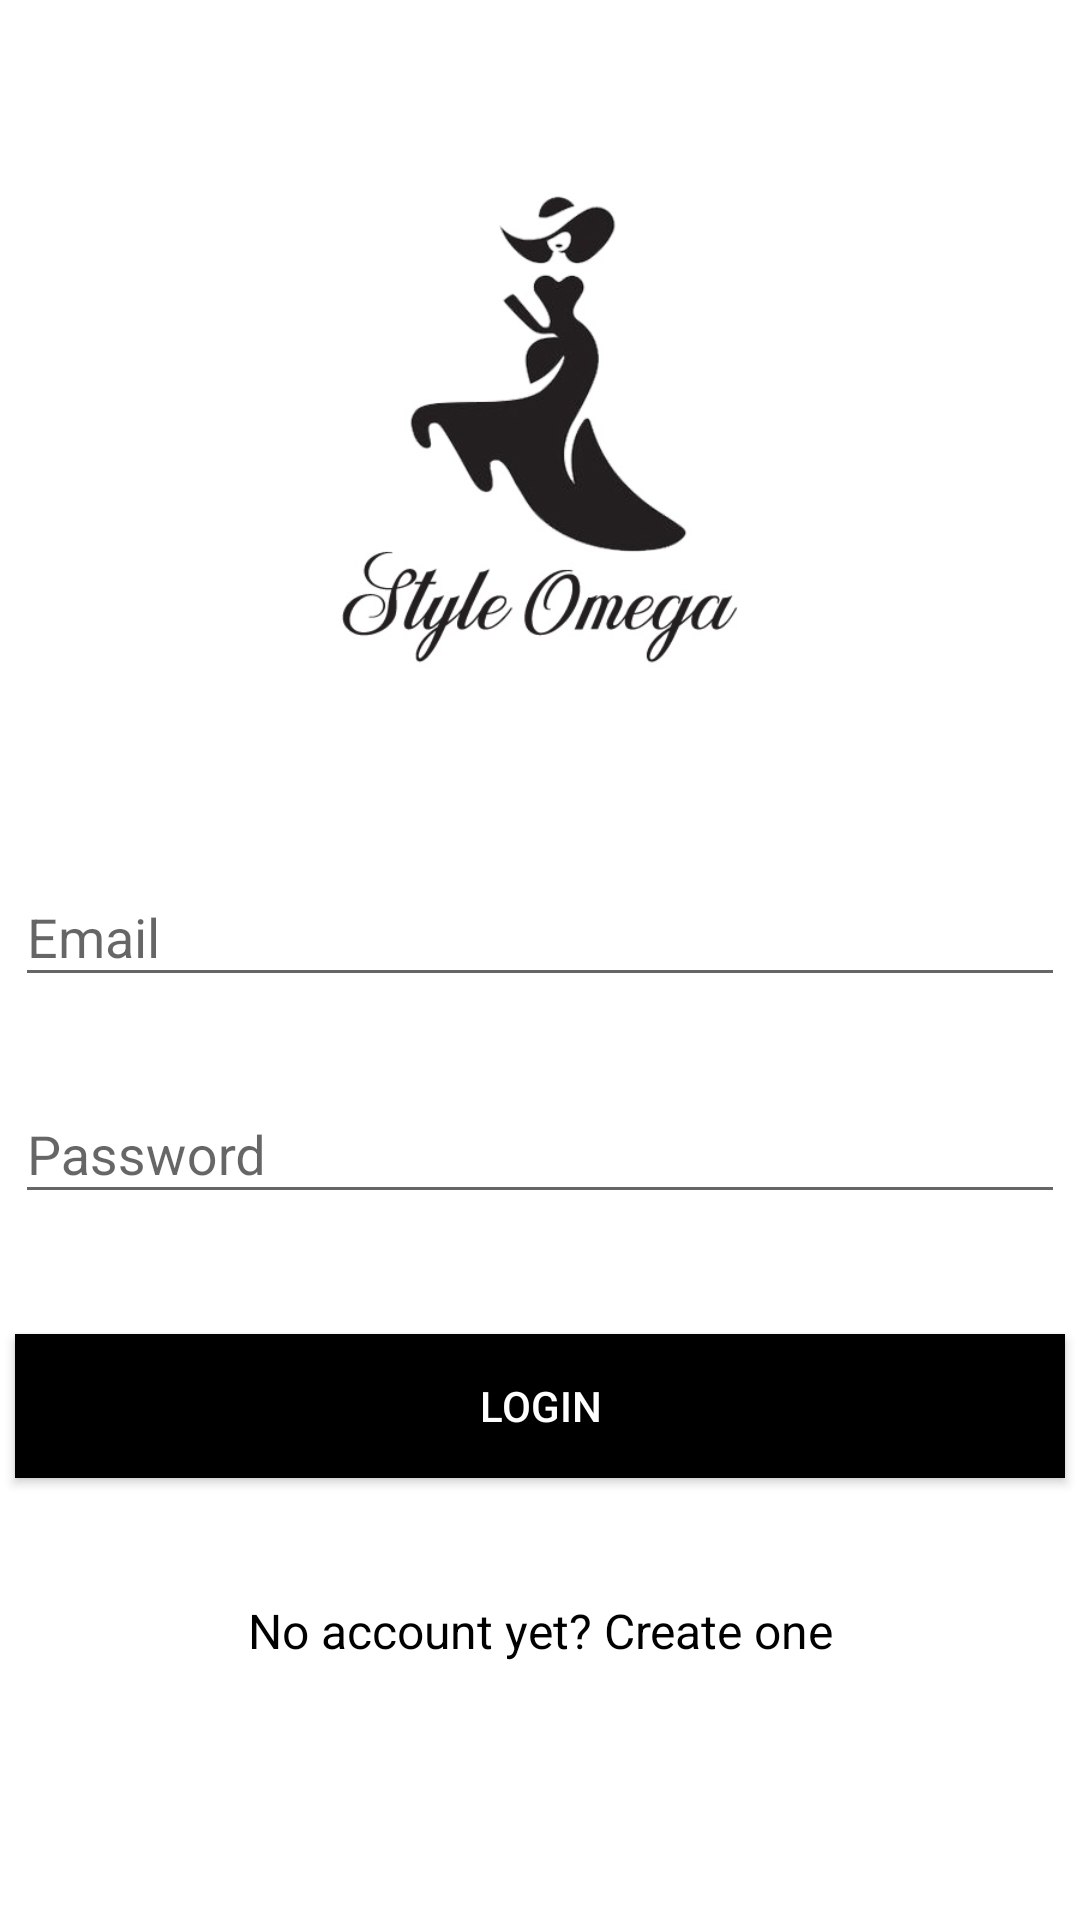

Android layout source for this screen:
<!-- AndroidManifest.xml: application theme AppTheme -->
<!-- res/layout/activity_login.xml -->
<?xml version="1.0" encoding="utf-8"?>
<android.support.v4.widget.NestedScrollView xmlns:android="http://schemas.android.com/apk/res/android"
    xmlns:app="http://schemas.android.com/apk/res-auto"
    xmlns:tools="http://schemas.android.com/tools"
    android:id='@+id/nestedScrollView'
    android:layout_width="match_parent"
    android:layout_height="match_parent"
    android:background="@color/colorPrimaryDark"
    tools:context=".activities.LoginActivity">

    <android.support.v7.widget.LinearLayoutCompat
        android:layout_width="match_parent"
        android:layout_height="match_parent"
        android:orientation="vertical">

        <android.support.v7.widget.AppCompatImageView
            android:layout_width="200dp"
            android:layout_height="200dp"
            android:layout_gravity="center_horizontal"
            android:layout_marginTop="40dp"
            android:src="@drawable/image" />

        <android.support.design.widget.TextInputLayout
            android:id="@+id/textInputLayoutEmail"
            android:layout_gravity="center_horizontal"
            android:layout_width="350dp"
            android:layout_height="wrap_content"
            android:layout_marginTop="40dp" >

            <android.support.design.widget.TextInputEditText
                android:id="@+id/textInputEditTextEmail"
                android:layout_width="match_parent"
                android:layout_height="wrap_content"
                android:hint="@string/hint_email"
                android:inputType="text"
                android:maxLines="1"
                android:textColor="@color/colorText"
                android:textColorHint="@color/colorText" />
        </android.support.design.widget.TextInputLayout>

        <android.support.design.widget.TextInputLayout
            android:id="@+id/textInputLayoutPassword"
            android:layout_gravity="center_horizontal"
            android:layout_width="350dp"
            android:layout_height="wrap_content"
            android:layout_marginTop="20dp" >

            <android.support.design.widget.TextInputEditText
                android:id="@+id/textInputEditTextPassword"
                android:layout_width="match_parent"
                android:layout_height="wrap_content"
                android:hint="@string/hint_password"
                android:textColorHint="@color/colorText"
                android:inputType="textPassword"
                android:maxLines="1"
                android:textColor="@color/colorText" />
        </android.support.design.widget.TextInputLayout>

        <android.support.v7.widget.AppCompatButton
            android:id="@+id/appCompatButtonLogin"
            android:layout_gravity="center_horizontal"
            android:layout_width="350dp"
            android:layout_height="wrap_content"
            android:layout_marginTop="40dp"
            android:background="@color/colorTextHint"
            android:text="@string/text_login"
            android:textColor="@color/colorButton" />

        <android.support.v7.widget.AppCompatTextView
            android:id="@+id/textViewLinkRegister"
            android:layout_width="fill_parent"
            android:layout_height="wrap_content"
            android:layout_marginTop="40dp"
            android:gravity="center"
            android:text="@string/text_not_member"
            android:textSize="16sp"
            android:textColor="@color/colorText" />

    </android.support.v7.widget.LinearLayoutCompat>
</android.support.v4.widget.NestedScrollView>
<!-- resources referenced by this layout -->
<resources>
  <color name="colorButton">#FFFFFF</color>
  <color name="colorPrimaryDark">#FFFFFF</color>
  <color name="colorText">#000</color>
  <color name="colorTextHint">#000</color>
  <!-- drawable image: jpg bitmap (drawable, 37722 bytes) -->
  <string name="hint_email">Email</string>
  <string name="hint_password">Password</string>
  <string name="text_login">Login</string>
  <string name="text_not_member">No account yet? Create one</string>
  <style name="AppTheme" parent="Theme.AppCompat.Light.DarkActionBar">
          
          <item name="colorPrimary">@color/colorText</item>
          <item name="colorPrimaryDark">@color/colorPrimary</item>
          <item name="colorAccent">@color/colorAccent</item>
      </style>
  <color name="colorPrimary">#312f2b</color>
  <color name="colorAccent">#000</color>
</resources>
